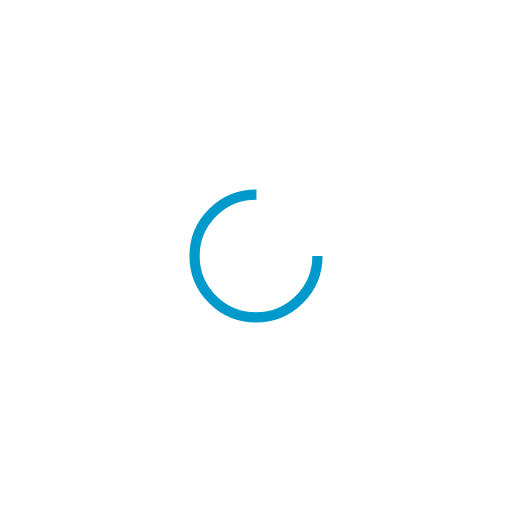
t = 0.00 s
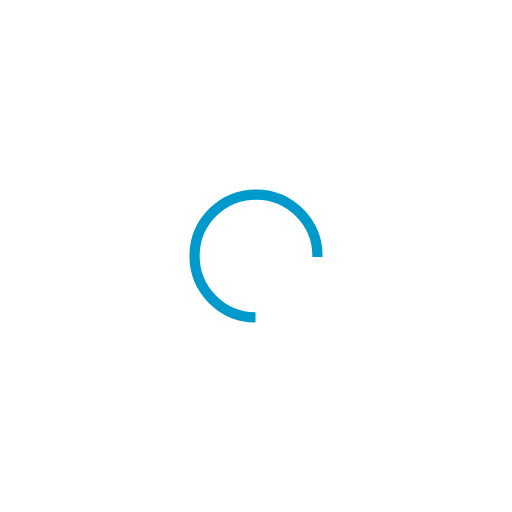
t = 0.07 s
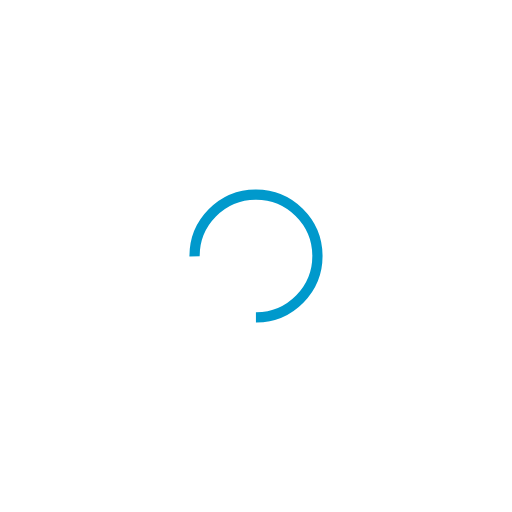
t = 0.14 s
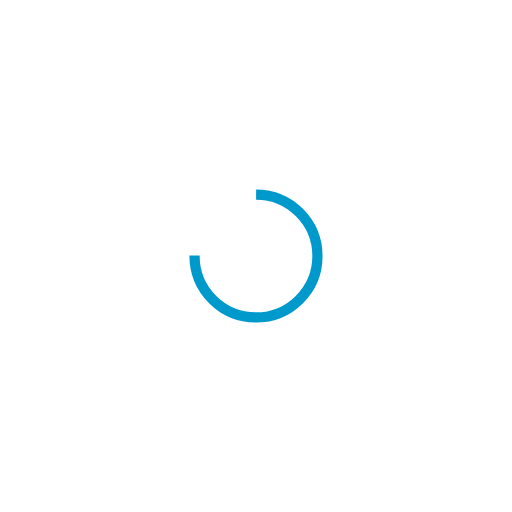
t = 0.21 s

The animated SVG that drew these frames (rendered in a browser with its animation timeline set to each time). Animation: 1 SMIL element (animateTransform=1); one cycle of 0.28 s, repeats indefinitely.

<svg xmlns="http://www.w3.org/2000/svg" viewBox="0 0 100 100" preserveAspectRatio="xMidYMid" width="200" height="200" style="shape-rendering: auto; display: block; background: transparent;" xmlns:xlink="http://www.w3.org/1999/xlink"><g><circle stroke-dasharray="56.548667764616276 20.84955592153876" r="12" stroke-width="2" stroke="#0099cc" fill="none" cy="50" cx="50">
  <animateTransform keyTimes="0;1" values="0 50 50;360 50 50" dur="0.2785515320334262s" repeatCount="indefinite" type="rotate" attributeName="transform"></animateTransform>
</circle><g></g></g><!-- [ldio] generated by https://loading.io --></svg>
